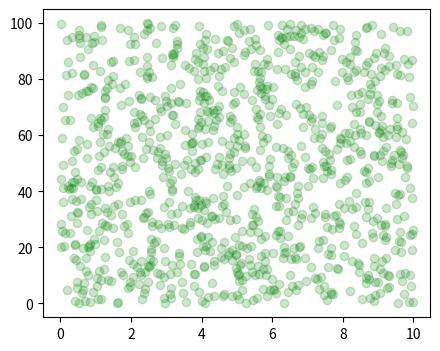

Generate this figure with matplotlib: (Note: this script raises an exception after producing the figure.)


import numpy as np
import matplotlib.pyplot as plt
import matplotlib

%matplotlib widget

fig, ax = plt.subplots(figsize=(5, 4))
x, y = 10*np.random.rand(2, 1000)
ax.plot(x, y*10., 'go', alpha=0.2)  # plot some data in data coordinates
# add a circle in fixed-units
circ = mpatches.Circle((2.5, 2), 1.0, transform=fig.dpi_scale_trans,
                       facecolor='blue', alpha=0.75)
ax.add_patch(circ)
plt.show()